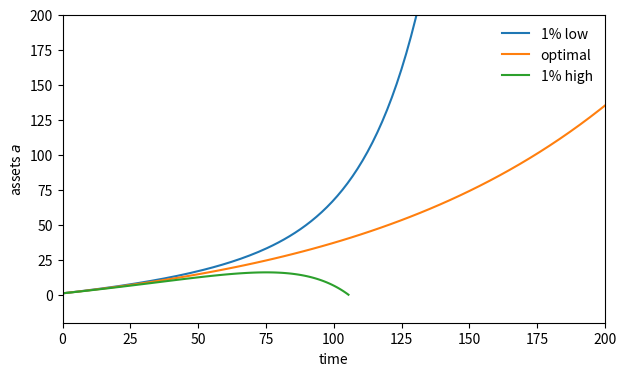

This chart was generated by the following Python code:
import numpy as np
import matplotlib.pyplot as plt
from scipy.integrate import solve_ivp


ALPHA, A, S, DELTA, N = 1 / 3, 1.0, 0.20, 0.05, 0.01
k_star = (S * A / (DELTA + N)) ** (1 / (1 - ALPHA))


def solow(t, y):
    k = y[0]
    return [S * A * k**ALPHA - (DELTA + N) * k]


sol = solve_ivp(solow, (0, 50), [k_star/4], dense_output=True)
print('Adaptive solver k(50):', sol.sol(50)[0])


k, dt = k_star/4, 0.01
for _ in range(int(50/dt)):
    k += dt*(S*A*k**ALPHA-(DELTA+N)*k)
print('Euler loop k(50):', k)


R, RHO, SIGMA, W, A0 = 0.05, 0.03, 2.0, 1.0, 1.0
G = (R - RHO) / SIGMA


def household(t, y):
    a, c = y
    return [R * a + W - c, G * c]


c0_star = (R-G)*(A0+W/R)
print(f'g = {G:.3f}; optimal initial consumption = {c0_star:.4f}')


opt = solve_ivp(household, (0, 200), [A0, c0_star],
                dense_output=True, rtol=1e-10, atol=1e-12)
for year in (0, 50, 100, 200):
    a = opt.sol(year)[0]
    print(f't={year:3d}: a={a:10.3f}; discounted a={np.exp(-R*year)*a:.5f}')


def assets_exhausted(t, y):
    return y[0]


assets_exhausted.terminal = True
assets_exhausted.direction = -1  # only on the way down, not on the way up


high = solve_ivp(household, (0, 200), [A0, 1.01*c0_star],
                 events=assets_exhausted, rtol=1e-10, atol=1e-12)
print('Stopped at t =', high.t_events[0][0])
print('Final assets =', high.y[0, -1])


fig, ax = plt.subplots(figsize=(7, 4))
for label, c0 in [('1% low', .99*c0_star), ('optimal', c0_star), ('1% high', 1.01*c0_star)]:
    s = solve_ivp(household, (0, 200), [A0, c0], events=assets_exhausted,
                  rtol=1e-10, atol=1e-12)
    ax.plot(s.t, s.y[0], label=label)
    print(label, 'event time:', s.t_events[0][0] if len(s.t_events[0]) else 'none')
ax.set(xlabel='time', ylabel='assets $a$', xlim=(0, 200), ylim=(-20, 200))
ax.legend(frameon=False); plt.show()
